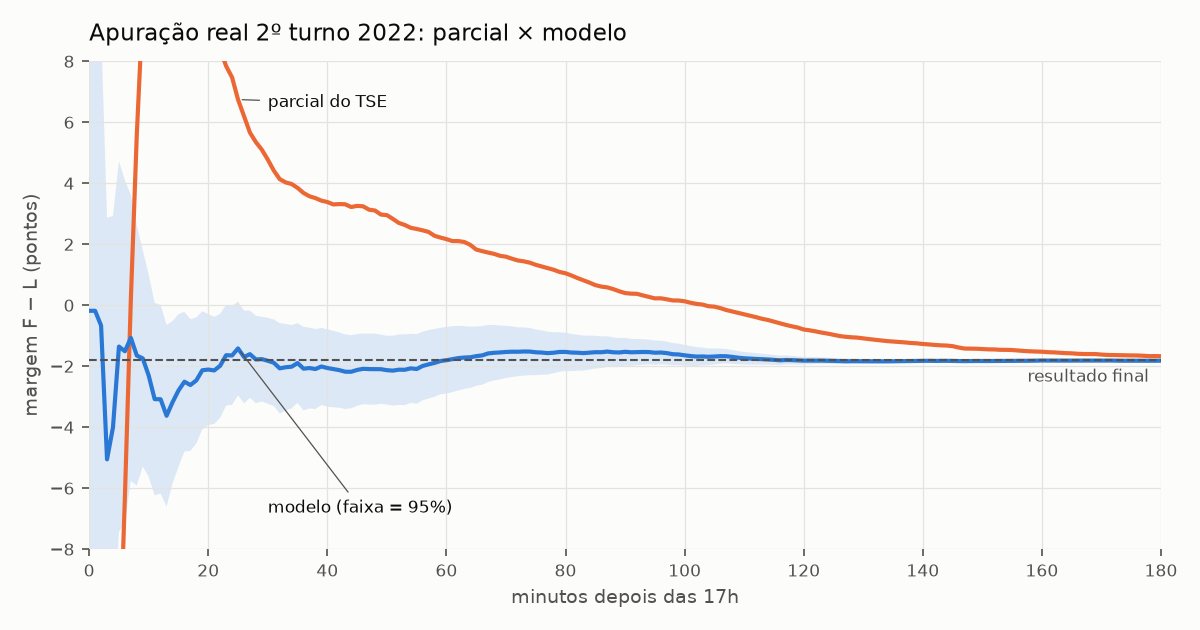

The data file committed next to this chart (first rows):
t, apurado, secoes, ingenuo, mu, sd, sd_bruto, phi_D, w, final
0.0, 0.26, 0.1214, -14.59, -0.1815, 4.974, 4.917, 1.0, 0.6906, -1.805
1.0, 0.26, 0.1214, -14.59, -0.1815, 4.974, 4.917, 1.0, 0.6906, -1.805
2.0, 0.2601, 0.1216, -14.6, -0.6654, 4.977, 4.919, 1.0, 0.6906, -1.805
3.0, 0.2618, 0.1235, -14.32, -5.054, 4.044, 3.974, 1.0, 0.6906, -1.805
4.0, 0.2638, 0.1254, -13.85, -4.005, 3.536, 3.455, 1.0, 0.6906, -1.805
5.0, 0.271, 0.132, -12.2, -1.355, 3.102, 3.01, 1.0, 0.6906, -1.805
6.0, 0.3025, 0.1635, -6.288, -1.509, 2.86, 2.76, 1.0, 0.6906, -1.805
7.0, 0.3584, 0.2188, 0.1937, -1.069, 2.395, 2.275, 1.0, 0.6906, -1.805
8.0, 0.4548, 0.3131, 5.605, -1.65, 2.176, 2.044, 1.0, 0.6906, -1.805
9.0, 0.6044, 0.458, 9.765, -1.744, 1.81, 1.651, 1.084, 0.6906, -1.805
10.0, 0.7177, 0.5724, 11.22, -2.308, 1.691, 1.521, 1.135, 0.6904, -1.805
11.0, 0.8273, 0.6815, 11.68, -3.08, 1.609, 1.432, 1.323, 0.689, -1.805
12.0, 0.9374, 0.7906, 12.31, -3.083, 1.579, 1.4, 1.473, 0.6874, -1.805
13.0, 1.117, 0.9758, 12.83, -3.625, 1.519, 1.336, 1.529, 0.7067, -1.805
14.0, 1.344, 1.205, 13.19, -3.182, 1.358, 1.154, 1.576, 0.7111, -1.805
15.0, 1.547, 1.412, 12.99, -2.796, 1.278, 1.063, 1.653, 0.7108, -1.805
16.0, 1.747, 1.619, 12.76, -2.508, 1.168, 0.9322, 1.64, 0.7092, -1.805
17.0, 1.951, 1.826, 12.66, -2.617, 1.102, 0.8534, 1.596, 0.7112, -1.805
18.0, 2.158, 2.035, 12.12, -2.464, 1.054, 0.7969, 1.494, 0.7123, -1.805
19.0, 2.55, 2.434, 10.98, -2.132, 0.988, 0.7195, 1.477, 0.713, -1.805
20.0, 2.965, 2.854, 9.804, -2.109, 0.9288, 0.65, 1.462, 0.713, -1.805
21.0, 3.367, 3.265, 9.071, -2.138, 0.8955, 0.6156, 1.471, 0.7133, -1.805
22.0, 3.768, 3.674, 8.394, -1.984, 0.8704, 0.5929, 1.431, 0.7148, -1.805
23.0, 4.163, 4.079, 7.844, -1.639, 0.841, 0.5633, 1.418, 0.7194, -1.805
24.0, 4.567, 4.489, 7.473, -1.647, 0.8257, 0.5551, 1.423, 0.721, -1.805
25.0, 5.06, 4.995, 6.746, -1.416, 0.7838, 0.5098, 1.382, 0.728, -1.805
26.0, 5.752, 5.711, 6.205, -1.697, 0.7757, 0.5225, 1.383, 0.7394, -1.805
27.0, 6.35, 6.331, 5.663, -1.604, 0.7298, 0.4748, 1.317, 0.7667, -1.805
28.0, 6.947, 6.943, 5.349, -1.778, 0.7295, 0.4956, 1.246, 0.7872, -1.805
29.0, 7.555, 7.562, 5.101, -1.767, 0.7088, 0.4855, 1.253, 0.8042, -1.805
30.0, 8.021, 8.04, 4.776, -1.822, 0.7192, 0.5151, 1.255, 0.8193, -1.805
31.0, 8.628, 8.666, 4.419, -1.885, 0.7247, 0.54, 1.219, 0.8261, -1.805
32.0, 9.307, 9.37, 4.137, -2.069, 0.7566, 0.5986, 1.227, 0.8353, -1.805
33.0, 9.953, 10.03, 4.028, -2.033, 0.7242, 0.5725, 1.219, 0.8461, -1.805
34.0, 10.55, 10.64, 3.976, -2.015, 0.6971, 0.552, 1.228, 0.8538, -1.805
35.0, 11.16, 11.26, 3.848, -1.896, 0.667, 0.5273, 1.215, 0.8585, -1.805
36.0, 11.77, 11.89, 3.683, -2.079, 0.699, 0.5793, 1.194, 0.864, -1.805
37.0, 12.39, 12.51, 3.574, -2.06, 0.6753, 0.5621, 1.177, 0.8678, -1.805
38.0, 13, 13.13, 3.514, -2.092, 0.6682, 0.5642, 1.166, 0.8706, -1.805
39.0, 13.6, 13.74, 3.431, -2.008, 0.6448, 0.5462, 1.173, 0.8733, -1.805
40.0, 14.21, 14.37, 3.386, -2.059, 0.6469, 0.5578, 1.158, 0.8737, -1.805
41.0, 14.81, 14.99, 3.307, -2.093, 0.6396, 0.5575, 1.152, 0.8731, -1.805
42.0, 15.54, 15.73, 3.319, -2.127, 0.6295, 0.5548, 1.125, 0.8704, -1.805
43.0, 16.22, 16.42, 3.311, -2.18, 0.6249, 0.5567, 1.125, 0.8665, -1.805
44.0, 16.91, 17.13, 3.221, -2.181, 0.6103, 0.5465, 1.087, 0.8627, -1.805
45.0, 17.58, 17.81, 3.259, -2.122, 0.6007, 0.5408, 1.064, 0.8594, -1.805
46.0, 18.37, 18.61, 3.245, -2.085, 0.5914, 0.5353, 1.053, 0.8444, -1.805
47.0, 18.96, 19.23, 3.135, -2.094, 0.5931, 0.5398, 1.04, 0.8399, -1.805
48.0, 19.62, 19.89, 3.107, -2.095, 0.5949, 0.5436, 1.035, 0.8338, -1.805
49.0, 20.39, 20.68, 2.974, -2.097, 0.5775, 0.5258, 1.007, 0.8339, -1.805
50.0, 21.04, 21.34, 2.955, -2.13, 0.5759, 0.5249, 1.0, 0.8322, -1.805
51.0, 21.9, 22.21, 2.833, -2.144, 0.5841, 0.535, 1.0, 0.8298, -1.805
52.0, 22.58, 22.91, 2.7, -2.113, 0.5903, 0.5426, 1.0, 0.8252, -1.805
53.0, 23.31, 23.65, 2.634, -2.116, 0.5914, 0.5448, 1.0, 0.8166, -1.805
54.0, 24.01, 24.36, 2.54, -2.07, 0.579, 0.5323, 1.0, 0.8061, -1.805
55.0, 24.68, 25.05, 2.502, -2.091, 0.5816, 0.5359, 1.0, 0.8051, -1.805
56.0, 25.44, 25.83, 2.458, -1.992, 0.5743, 0.529, 1.0, 0.7983, -1.805
57.0, 26.03, 26.43, 2.405, -1.938, 0.5733, 0.5286, 1.0, 0.7856, -1.805
58.0, 26.89, 27.29, 2.278, -1.891, 0.5677, 0.5236, 1.0, 0.7705, -1.805
59.0, 27.57, 27.97, 2.219, -1.83, 0.5549, 0.5106, 1.0, 0.7516, -1.805
... 181 more rows
